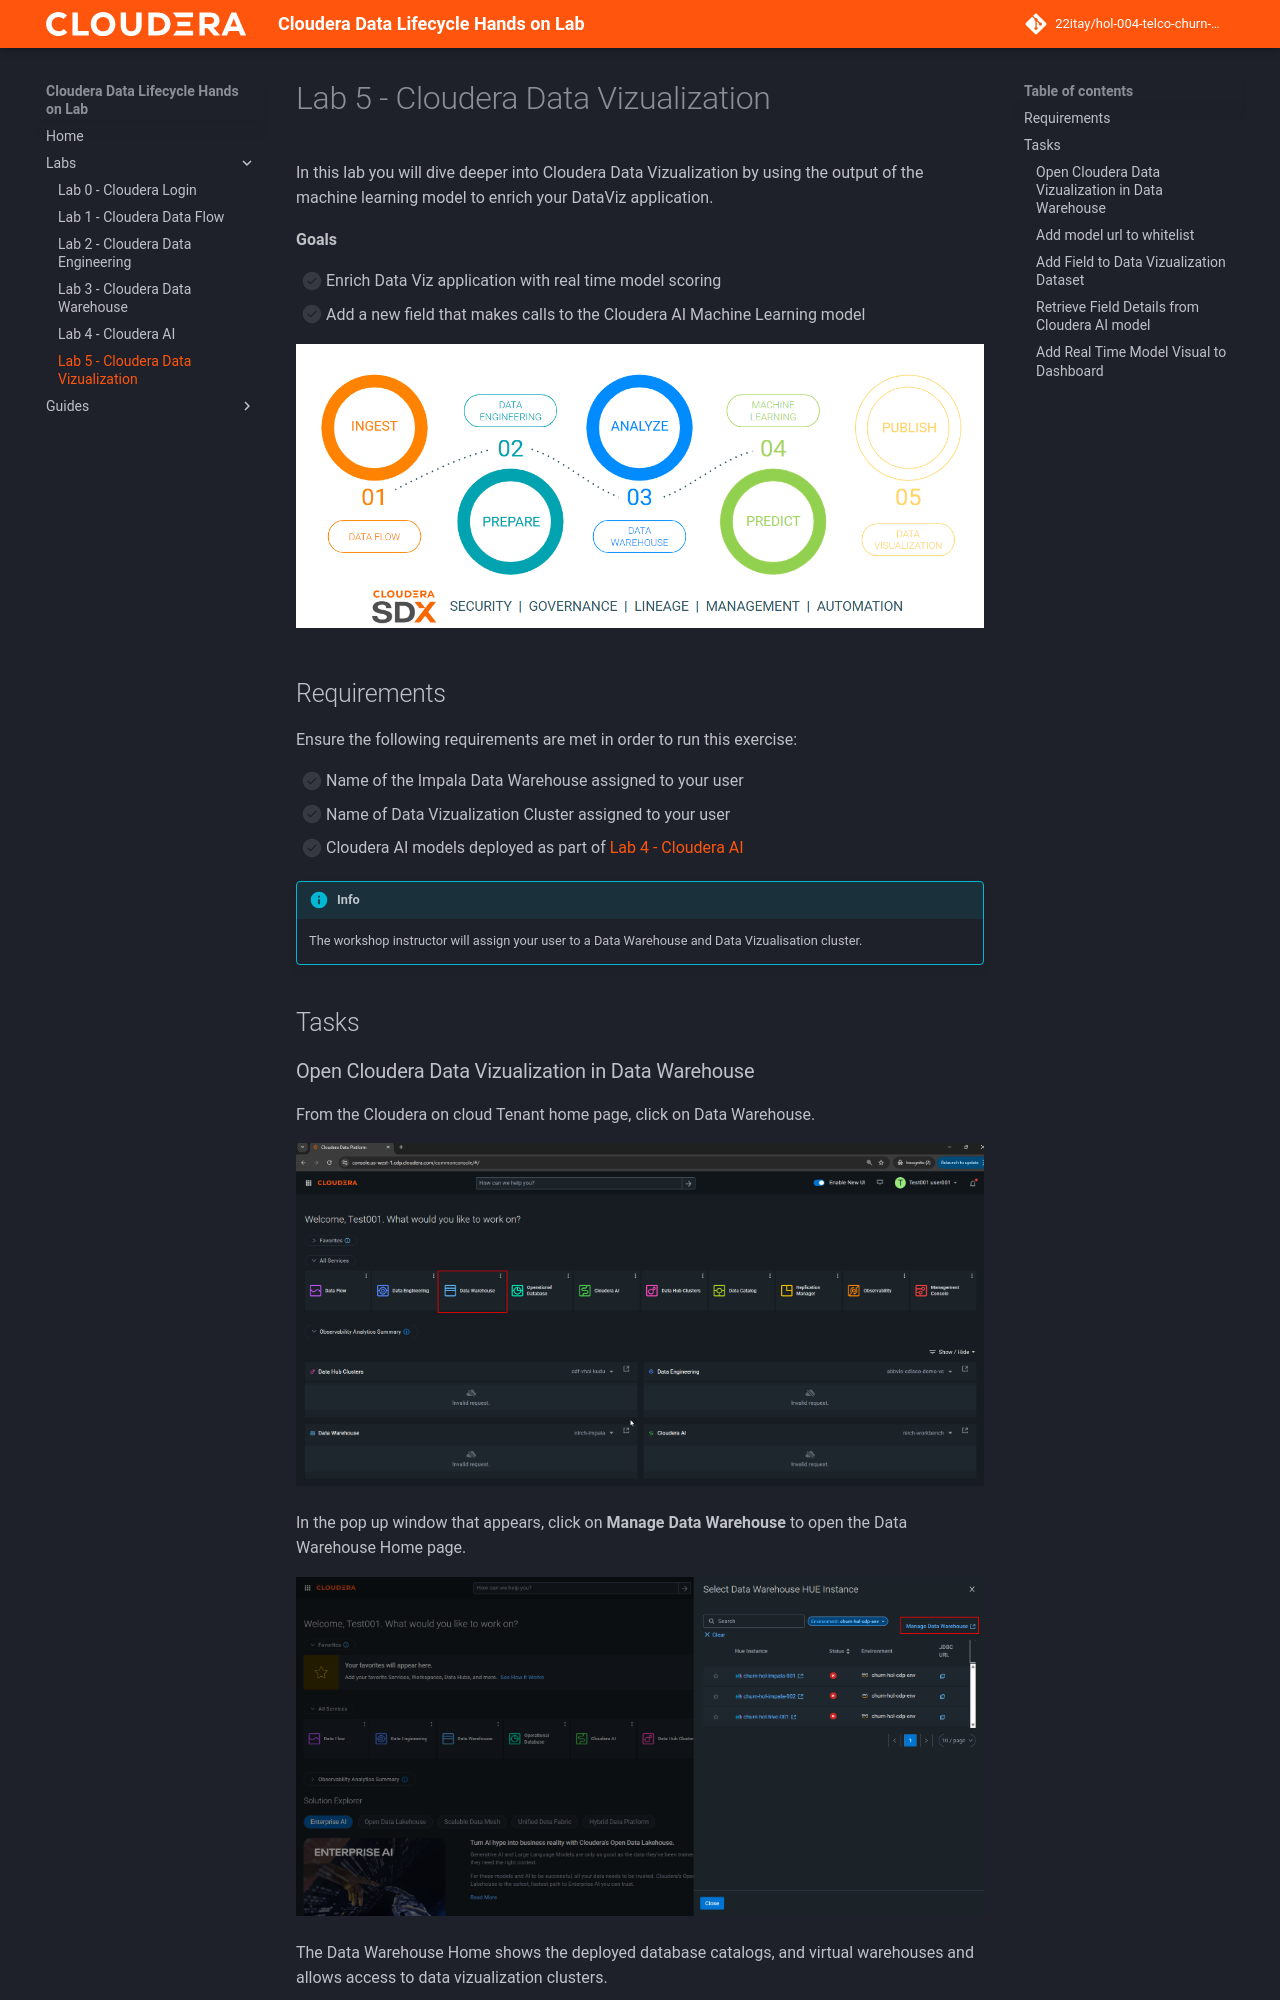

repository: 22itay/hol-004-telco-churn-data-lifecycle · page: labs/lab5-dataviz/index.html · generator: mkdocs

# Lab 5 - Cloudera Data Vizualization

In this lab you will dive deeper into Cloudera Data Vizualization by using the output of the machine learning model to enrich your DataViz application.

**Goals**

- [ ] Enrich Data Viz application with real time model scoring
- [ ] Add a new field that makes calls to the Cloudera AI Machine Learning model

![Lab 5](lab5_dataviz.png)

## Requirements

Ensure the following requirements are met in order to run this exercise:

- [ ] Name of the Impala Data Warehouse assigned to your user
- [ ] Name of Data Vizualization Cluster assigned to your user
- [ ] Cloudera AI models deployed as part of [Lab 4 - Cloudera AI](../lab4-cai/README.md)

!!! info
    The workshop instructor will assign your user to a Data Warehouse and Data Vizualisation cluster.

## Tasks
